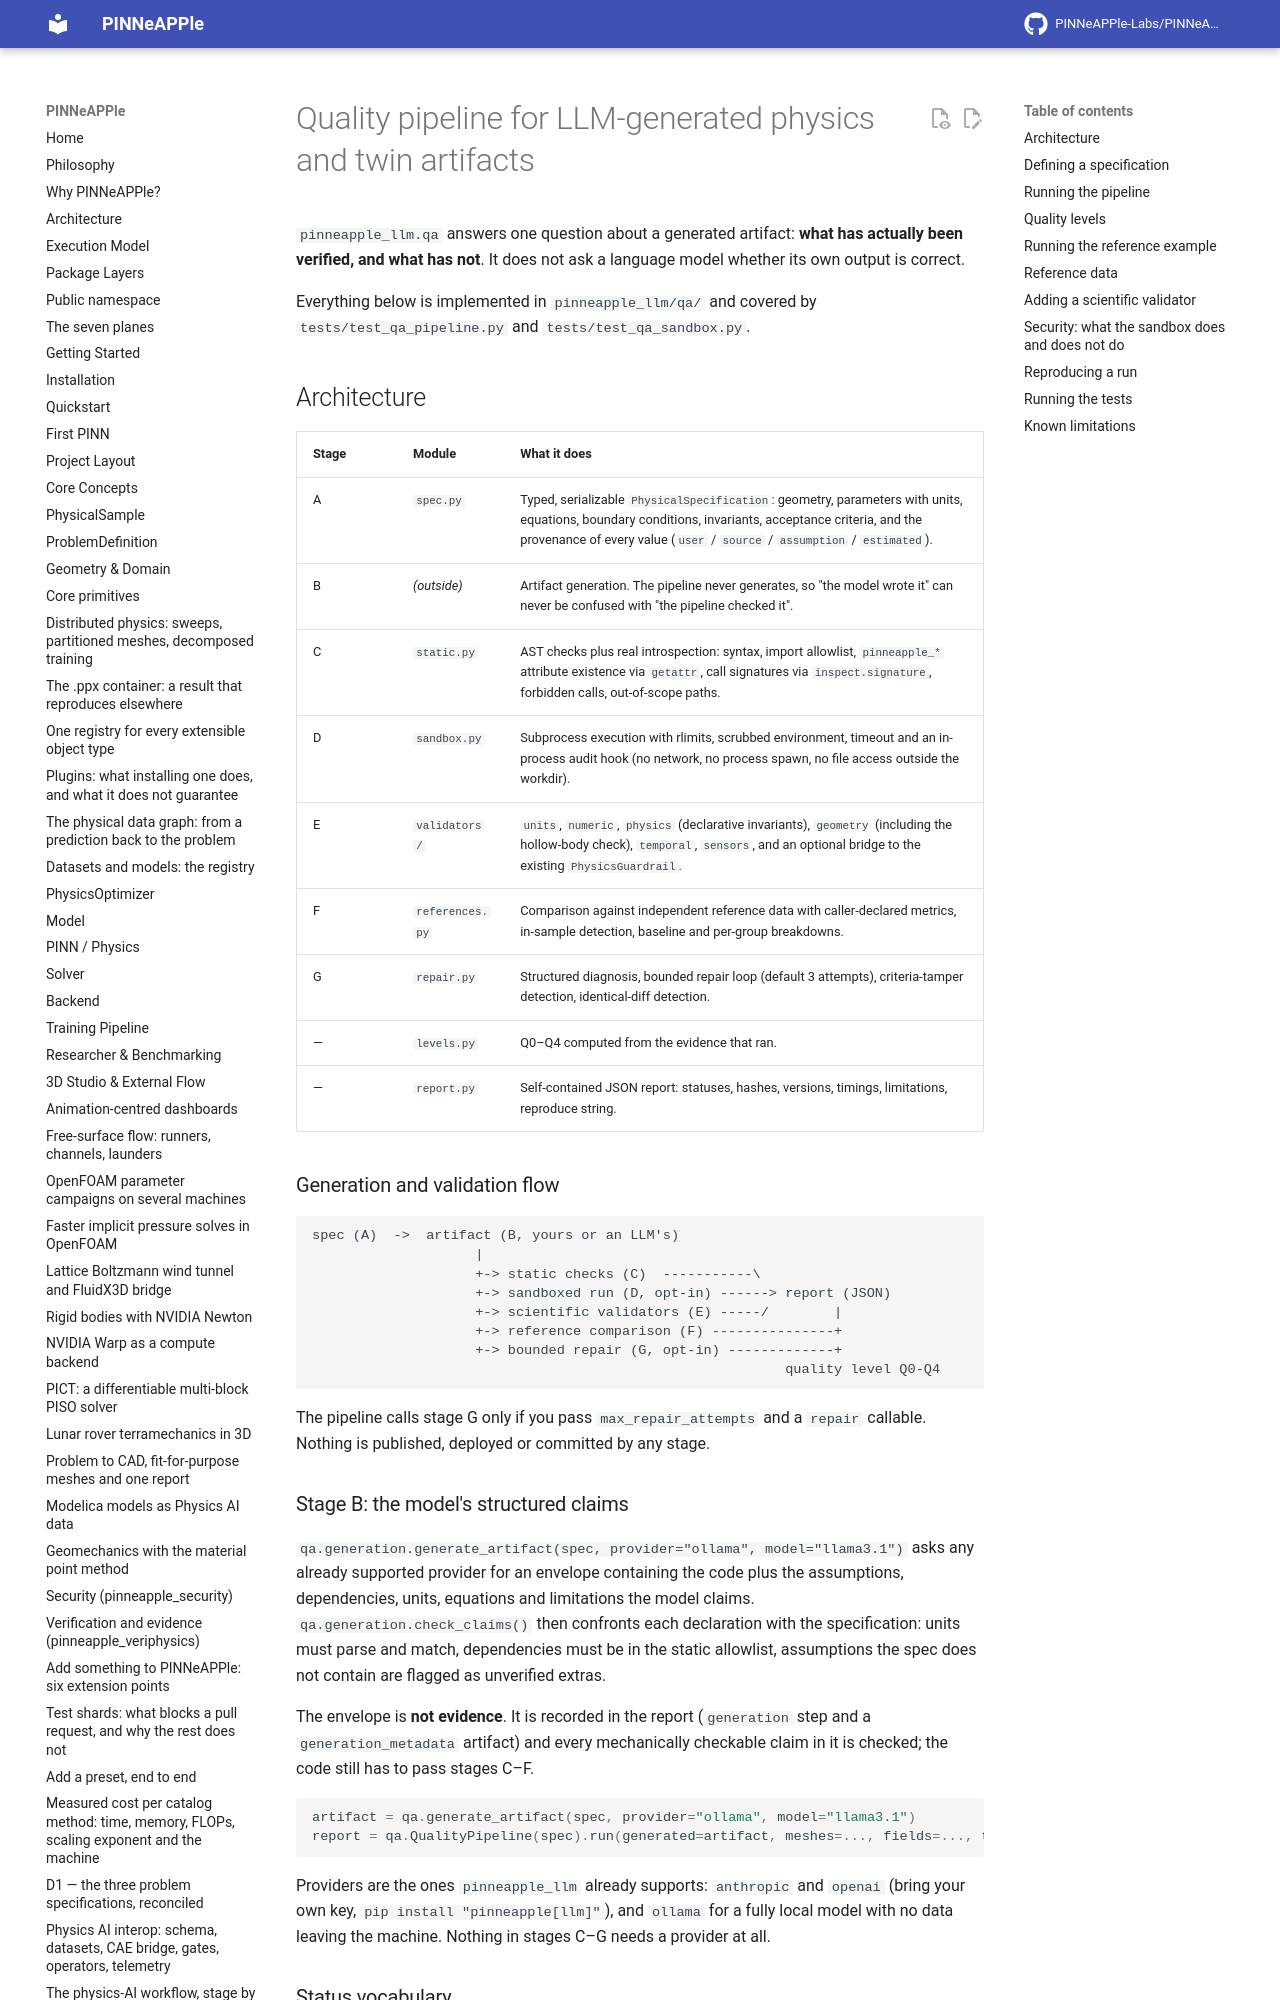

repository: PINNeAPPle-Labs/PINNeAPPle · page: guides/pinneapple_llm_quality_pipeline/index.html · generator: mkdocs

# Quality pipeline for LLM-generated physics and twin artifacts

`pinneapple_llm.qa` answers one question about a generated artifact: **what has actually been
verified, and what has not**. It does not ask a language model whether its own output is correct.

Everything below is implemented in `pinneapple_llm/qa/` and covered by
`tests/test_qa_pipeline.py` and `tests/test_qa_sandbox.py`.

## Architecture

| Stage | Module | What it does |
|---|---|---|
| A | `spec.py` | Typed, serializable `PhysicalSpecification`: geometry, parameters with units, equations, boundary conditions, invariants, acceptance criteria, and the provenance of every value (`user` / `source` / `assumption` / `estimated`). |
| B | *(outside)* | Artifact generation. The pipeline never generates, so "the model wrote it" can never be confused with "the pipeline checked it". |
| C | `static.py` | AST checks plus real introspection: syntax, import allowlist, `pinneapple_*` attribute existence via `getattr`, call signatures via `inspect.signature`, forbidden calls, out-of-scope paths. |
| D | `sandbox.py` | Subprocess execution with rlimits, scrubbed environment, timeout and an in-process audit hook (no network, no process spawn, no file access outside the workdir). |
| E | `validators/` | `units`, `numeric`, `physics` (declarative invariants), `geometry` (including the hollow-body check), `temporal`, `sensors`, and an optional bridge to the existing `PhysicsGuardrail`. |
| F | `references.py` | Comparison against independent reference data with caller-declared metrics, in-sample detection, baseline and per-group breakdowns. |
| G | `repair.py` | Structured diagnosis, bounded repair loop (default 3 attempts), criteria-tamper detection, identical-diff detection. |
| — | `levels.py` | Q0–Q4 computed from the evidence that ran. |
| — | `report.py` | Self-contained JSON report: statuses, hashes, versions, timings, limitations, reproduce string. |

### Generation and validation flow

```
spec (A)  ->  artifact (B, yours or an LLM's)
                    |
                    +-> static checks (C)  -----------\
                    +-> sandboxed run (D, opt-in) ------> report (JSON)
                    +-> scientific validators (E) -----/        |
                    +-> reference comparison (F) ---------------+
                    +-> bounded repair (G, opt-in) -------------+
                                                          quality level Q0-Q4
```

The pipeline calls stage G only if you pass `max_repair_attempts` and a `repair` callable. Nothing
is published, deployed or committed by any stage.
